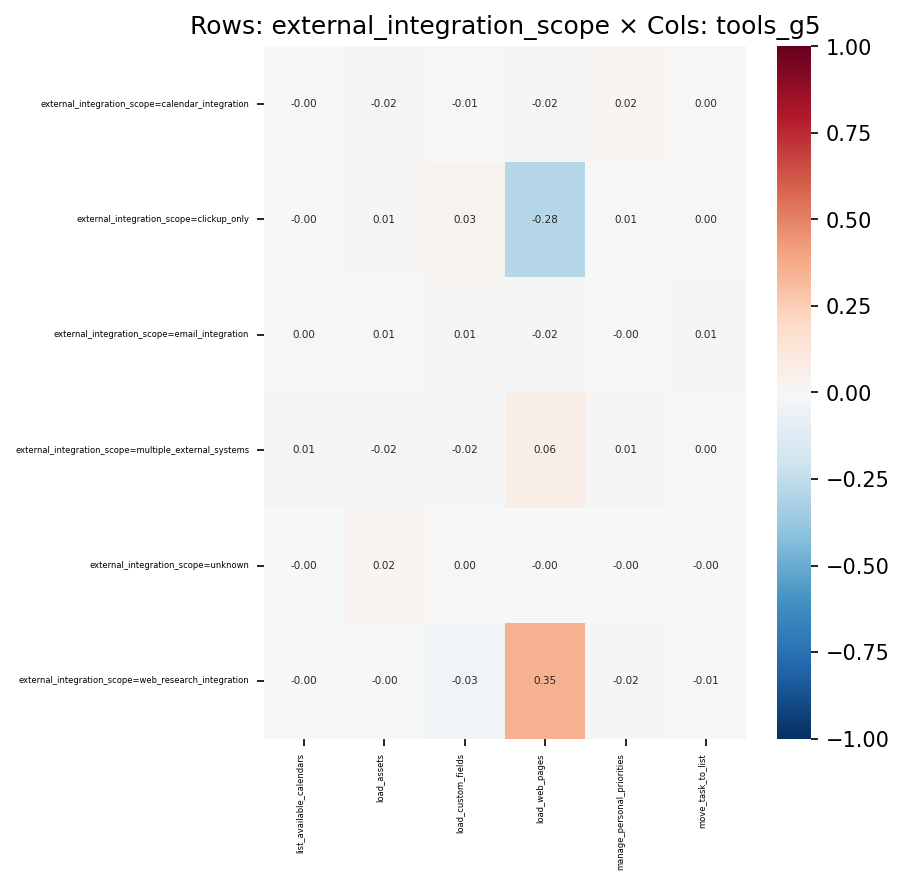

The table this chart was drawn from, first rows:
, list_available_calendars, load_assets, load_custom_fields, load_web_pages, manage_personal_priorities, move_task_to_list
external_integration_scope=calendar_inte…, -0.000891, -0.02302, -0.01112, -0.01984, 0.02058, 0.002612
external_integration_scope=clickup_only, -0.00171, 0.009734, 0.03416, -0.2819, 0.005711, 0.002657
external_integration_scope=email_integra…, 0.0005937, 0.0057, 0.01297, -0.02055, -0.002008, 0.008712
external_integration_scope=multiple_exte…, 0.008023, -0.01754, -0.02309, 0.06309, 0.009462, 0.002003
external_integration_scope=unknown, -0.0005759, 0.02075, 0.003174, -0.001645, -0.0001003, -0.002149
external_integration_scope=web_research_…, -0.001971, -0.001252, -0.03404, 0.3532, -0.02172, -0.009808
